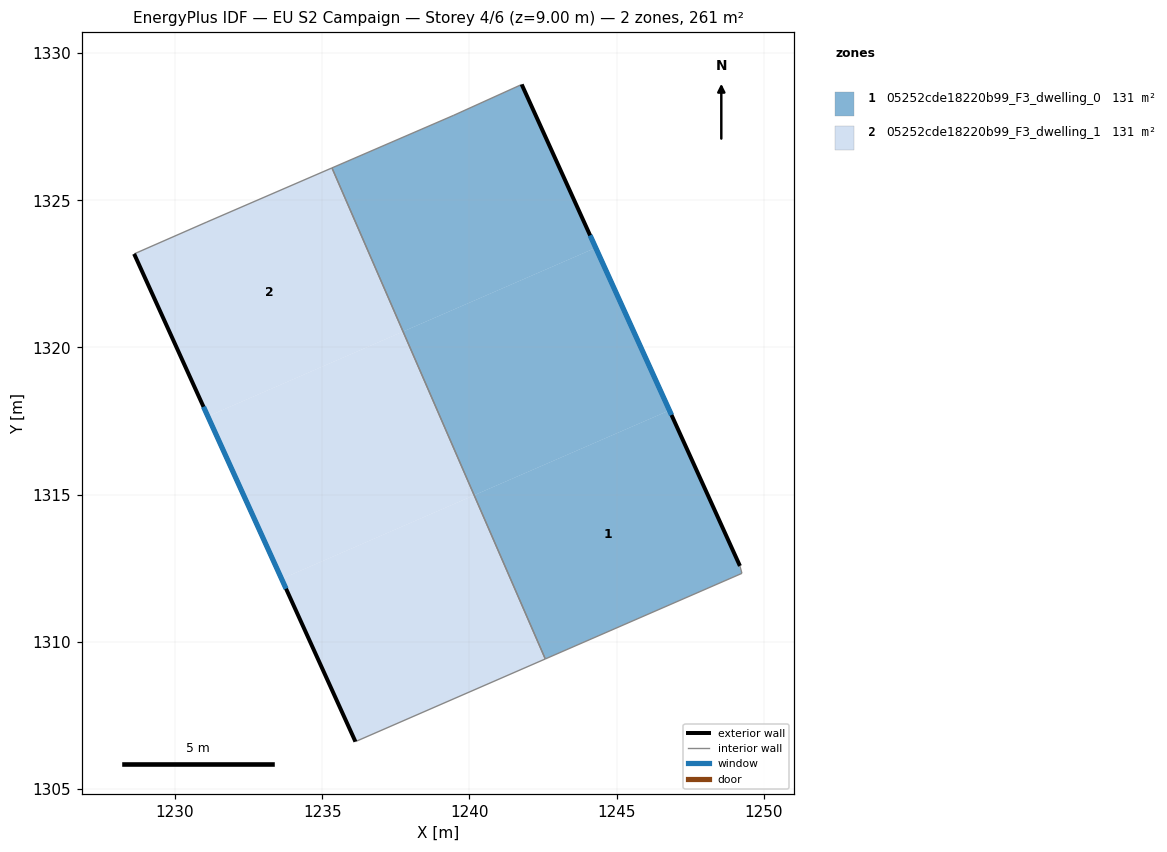
=== STOREY PLAN SPEC (per zone: floor XY polygon, exterior-wall plan segments, windows/doors) ===
zone 1: 05252cde18220b99_F3_dwelling_0  (130.6 m²)
  floor: (1241.77, 1328.93) (1244.29, 1323.38) (1237.74, 1320.54) (1235.33, 1326.10) (1239.47, 1327.89)
  floor: (1244.29, 1323.38) (1246.79, 1317.86) (1240.16, 1314.98) (1237.74, 1320.54)
  floor: (1246.82, 1317.81) (1249.19, 1312.58) (1249.25, 1312.33)
  floor: (1246.81, 1317.83) (1249.25, 1312.33) (1242.57, 1309.42) (1240.16, 1314.98) (1246.79, 1317.86)
  exterior wall: (1249.19, 1312.58) – (1241.77, 1328.93)  [18.0 m]
    window: (1246.86, 1317.70) – (1244.10, 1323.81)  [7.5 m²]
  interior walls: 5
zone 2: 05252cde18220b99_F3_dwelling_1  (130.6 m²)
  floor: (1235.33, 1326.10) (1237.74, 1320.54) (1231.11, 1317.66) (1228.61, 1323.18) (1231.08, 1324.26)
  floor: (1237.74, 1320.54) (1240.16, 1314.98) (1233.62, 1312.14) (1231.11, 1317.66)
  floor: (1240.16, 1314.98) (1242.57, 1309.42) (1236.13, 1306.61) (1233.62, 1312.14)
  exterior wall: (1228.61, 1323.18) – (1236.13, 1306.61)  [18.2 m]
    window: (1230.97, 1317.98) – (1233.77, 1311.80)  [7.6 m²]
  interior walls: 4

=== DERIVED (storey summary) ===
Building: EU S2 Campaign
Storey: 4 of 6  (floor level z = 9.00 m)
Storey gross floor area: 261.3 m²
Zones on this storey: 2
  - 05252cde18220b99_F3_dwelling_0: floor 130.6 m²; exterior wall 18.0 m (53.9 m²); 1 window(s) 7.5 m²; WWR 13.9%
  - 05252cde18220b99_F3_dwelling_1: floor 130.6 m²; exterior wall 18.2 m (54.6 m²); 1 window(s) 7.6 m²; WWR 13.9%
Zone adjacency (shared interzone walls):
  - 05252cde18220b99_F3_dwelling_0 ↔ 05252cde18220b99_F3_dwelling_1